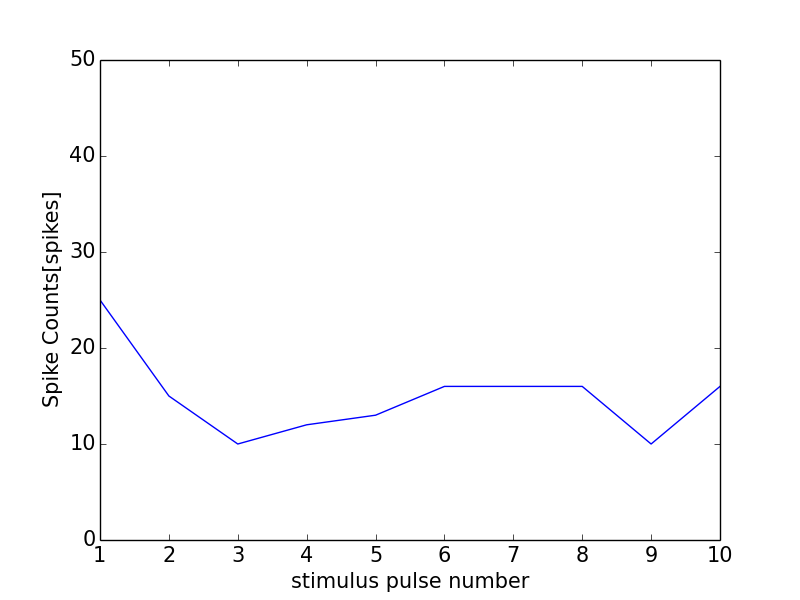

The data file committed next to this chart (first rows):
0, 0.0
0, 0
1, 25
2, 15
3, 10
4, 12
5, 13
6, 16
7, 16
8, 16
9, 10
10, 16
11, 1
